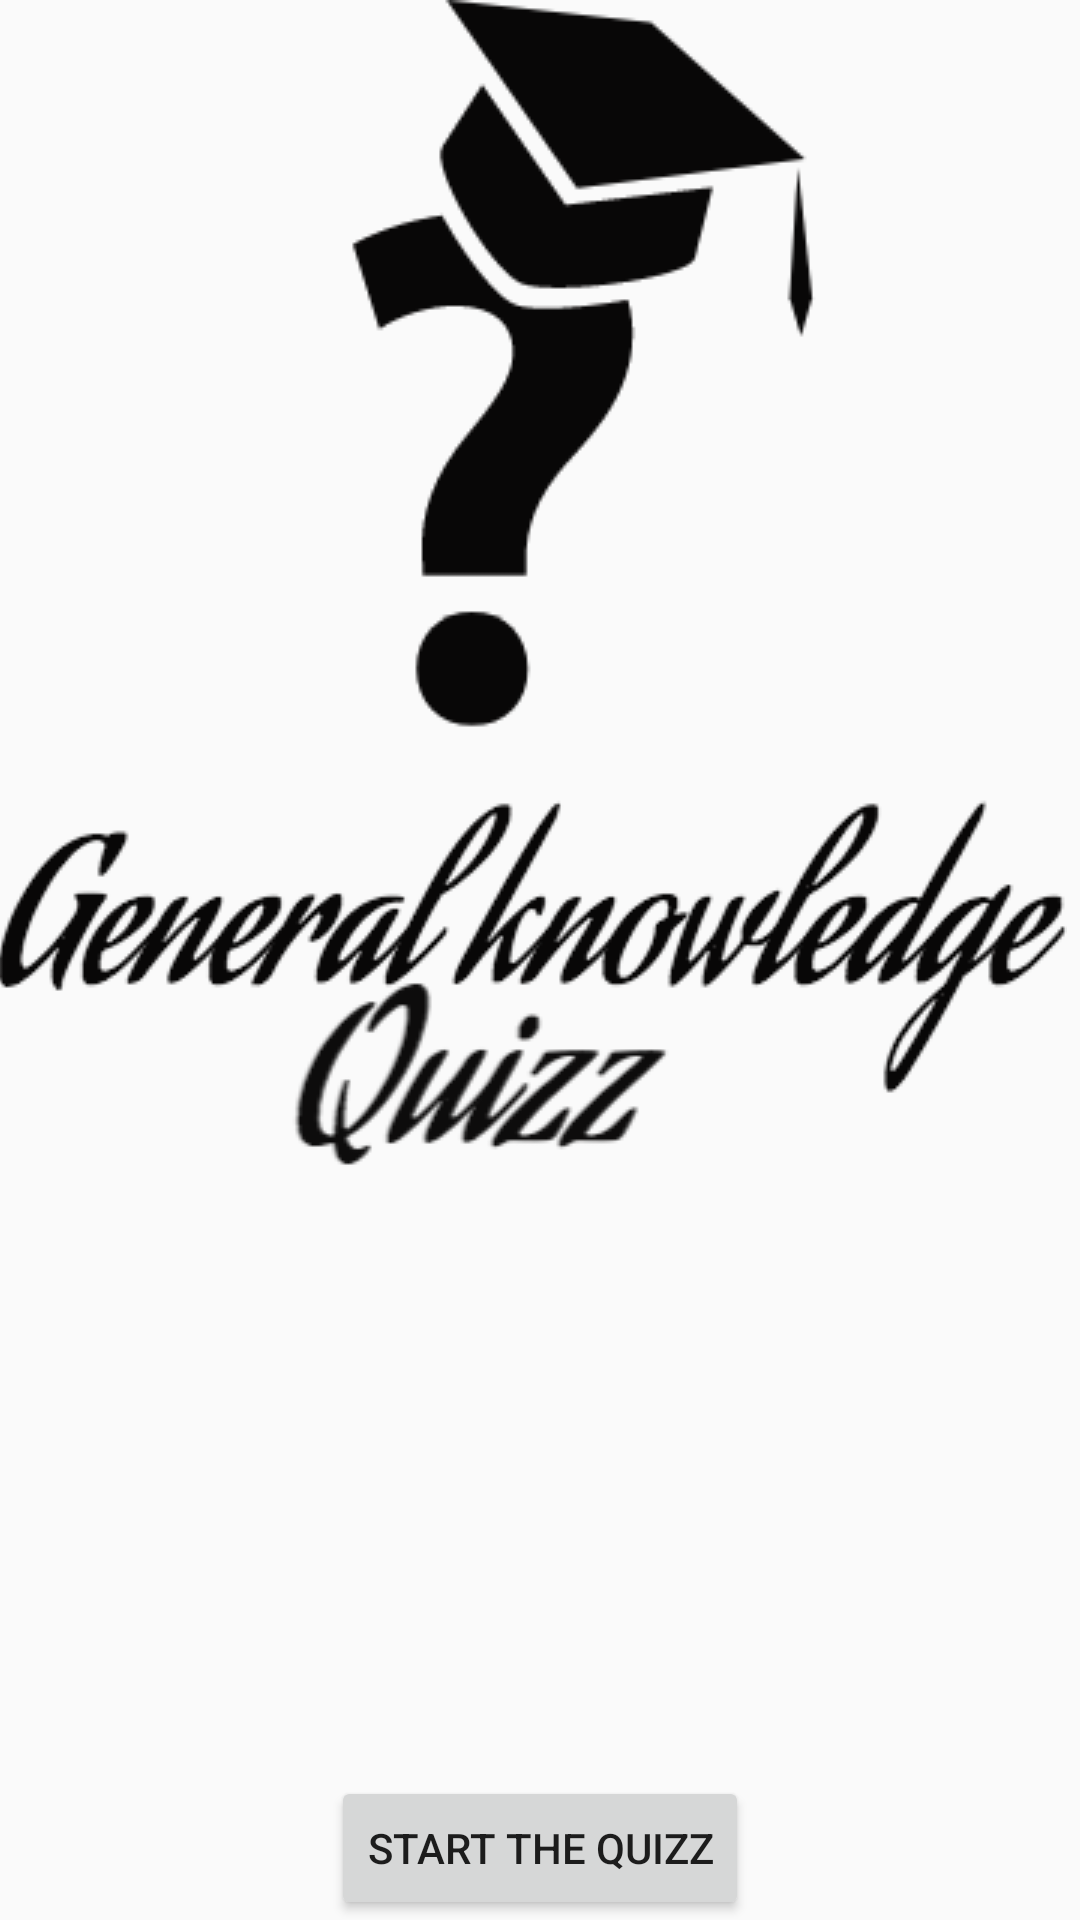

Layout XML and referenced resources for this Android screen:
<!-- AndroidManifest.xml: application theme AppTheme -->
<!-- res/layout/activity_main.xml -->
<?xml version="1.0" encoding="utf-8"?>
<RelativeLayout xmlns:android="http://schemas.android.com/apk/res/android"
    xmlns:tools="http://schemas.android.com/tools"
    android:id="@+id/activity_main"
    android:layout_width="match_parent"
    android:layout_height="match_parent"
    android:paddingBottom="@dimen/activity_vertical_margin"
    android:paddingLeft="@dimen/activity_horizontal_margin"
    android:paddingRight="@dimen/activity_horizontal_margin"
    android:paddingTop="@dimen/activity_vertical_margin"
    tools:context="com.example.android.quizzapp.MainActivity">

    <ImageView
        android:layout_width="wrap_content"
        android:layout_height="wrap_content"
        android:src="@drawable/logo"/>

    <Button
        android:layout_width="wrap_content"
        android:layout_height="wrap_content"
        android:layout_alignParentBottom="true"
        android:layout_centerHorizontal="true"
        android:text="@string/startButton"
        android:onClick="start"/>



</RelativeLayout>
<!-- resources referenced by this layout -->
<resources>
  <!-- drawable logo: png bitmap (drawable, 28219 bytes) -->
  <string name="startButton">Start the quizz</string>
  <style name="AppTheme" parent="Theme.AppCompat.Light.DarkActionBar">
          
          <item name="colorPrimary">@color/colorPrimary</item>
          <item name="colorPrimaryDark">@color/colorPrimaryDark</item>
          <item name="colorAccent">@android:color/black</item>
      </style>
  <!-- not gathered from this repository: default colours our renderer supplied (Android Studio template values) -->
  <color name="colorPrimary">#FF6200EE</color>
  <color name="colorPrimaryDark">#FF3700B3</color>
</resources>
